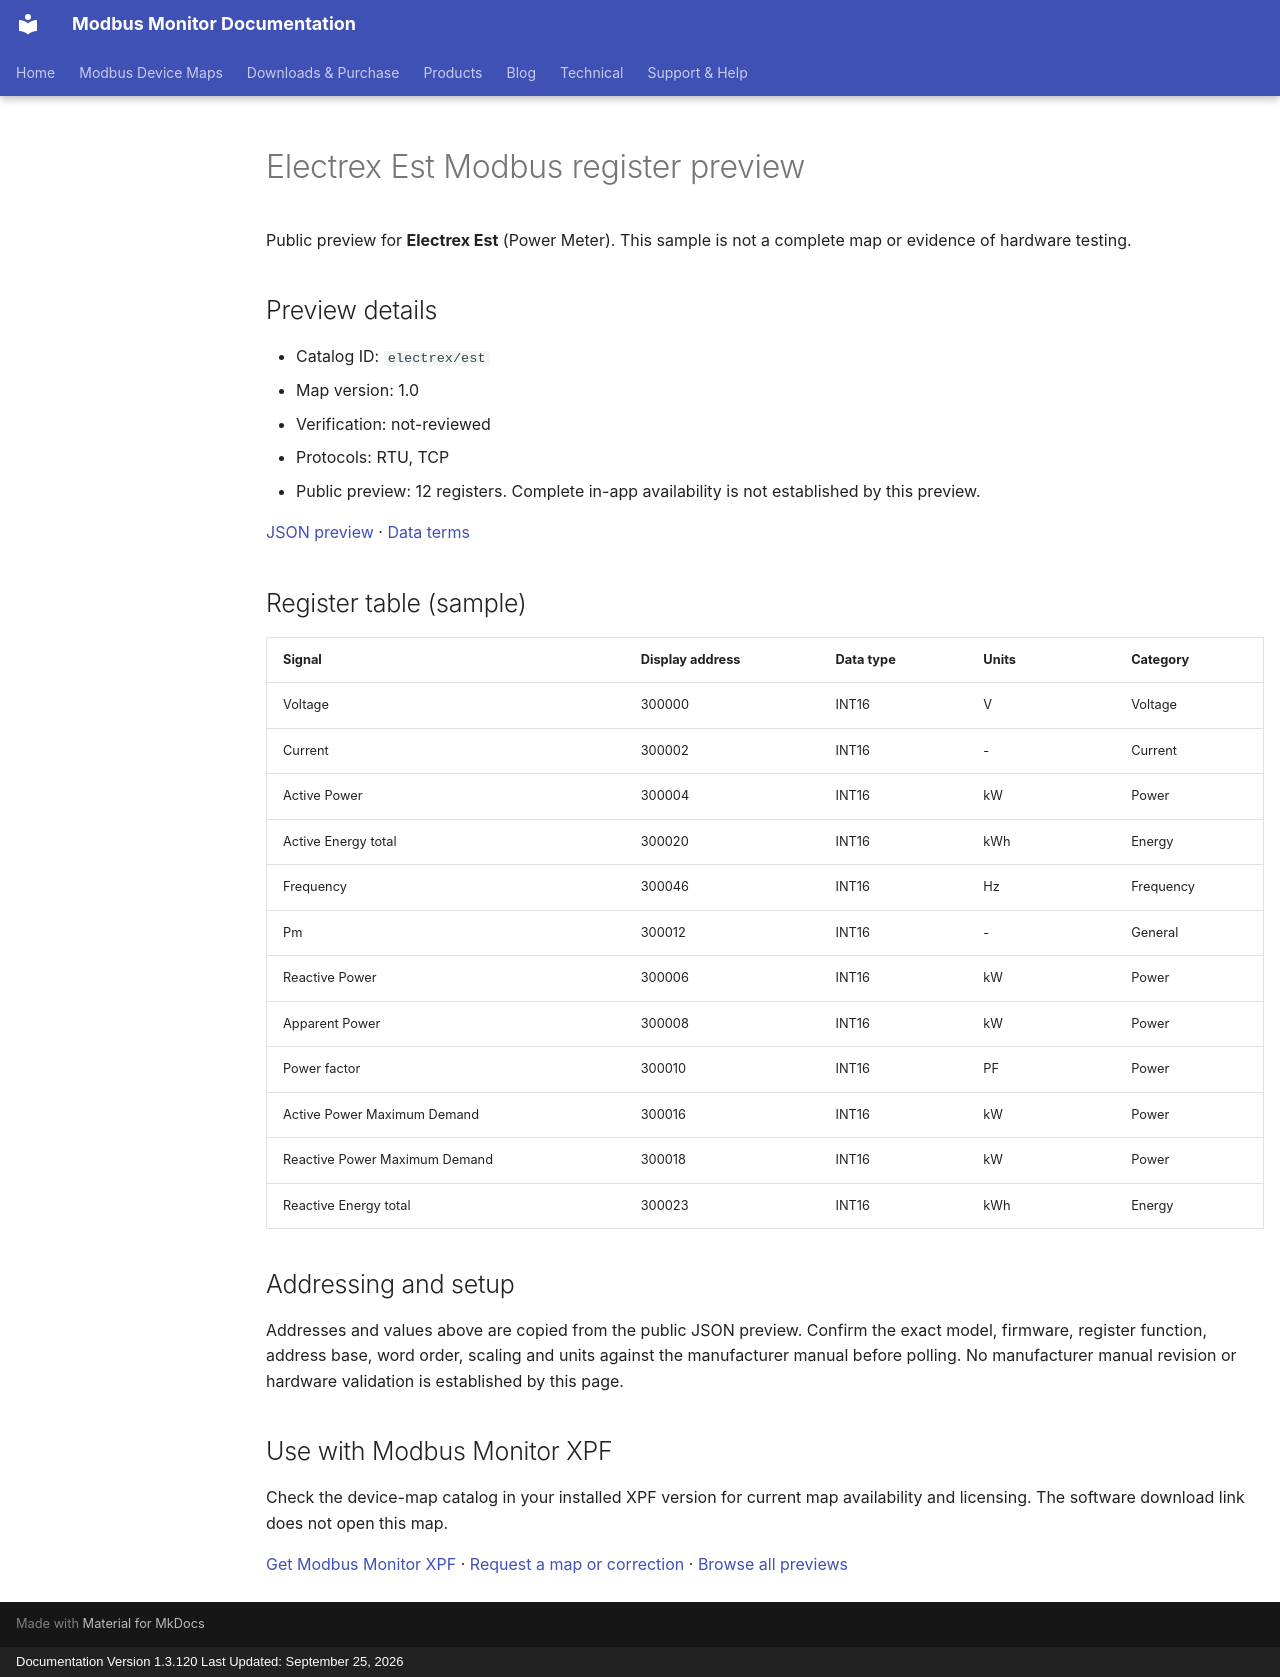

repository: Modbus-Monitor/modbus-monitor-docs · page: modbus-device-maps/previews/electrex/est/index.html · generator: mkdocs · copyright: Documentation Version 1.3.120 Last Updated: September 25, 2026

---
title: "Electrex Est Modbus register preview"
description: "Sample register addresses and data types for Electrex Est. Public preview with JSON source and verification status."
---

# Electrex Est Modbus register preview

Public preview for **Electrex Est** (Power Meter).
This sample is not a complete map or evidence of hardware testing.

## Preview details

- Catalog ID: `electrex/est`
- Map version: 1.0
- Verification: not-reviewed
- Protocols: RTU, TCP
- Public preview: 12 registers. Complete in-app availability is not established by this preview.

[JSON preview](https://modbus-monitor.github.io/modbus-device-maps/maps/electrex/est.json) · [Data terms](https://modbus-monitor.github.io/modbus-device-maps/data-license/)

## Register table (sample)

| Signal | Display address | Data type | Units | Category |
|---|---|---|---|---|
| Voltage | 300000 | INT16 | V | Voltage |
| Current | 300002 | INT16 | - | Current |
| Active Power | 300004 | INT16 | kW | Power |
| Active Energy total | 300020 | INT16 | kWh | Energy |
| Frequency | 300046 | INT16 | Hz | Frequency |
| Pm | 300012 | INT16 | - | General |
| Reactive Power | 300006 | INT16 | kW | Power |
| Apparent Power | 300008 | INT16 | kW | Power |
| Power factor | 300010 | INT16 | PF | Power |
| Active Power Maximum Demand | 300016 | INT16 | kW | Power |
| Reactive Power Maximum Demand | 300018 | INT16 | kW | Power |
| Reactive Energy total | 300023 | INT16 | kWh | Energy |

## Addressing and setup

Addresses and values above are copied from the public JSON preview. Confirm the exact model, firmware, register function, address base, word order, scaling and units against the manufacturer manual before polling. No manufacturer manual revision or hardware validation is established by this page.

## Use with Modbus Monitor XPF

Check the device-map catalog in your installed XPF version for current map availability and licensing. The software download link does not open this map.

[Get Modbus Monitor XPF](https://docs.quantumbitsolutions.com/downloads-purchase/) · [Request a map or correction](https://github.com/Modbus-Monitor/modbus-device-maps/issues/new/choose) · [Browse all previews](https://docs.quantumbitsolutions.com/modbus-device-maps/)

<script type="application/ld+json">{"@context": "https://schema.org", "@type": "Dataset", "name": "Electrex Est public register preview", "description": "Sample register addresses and data types; not a complete map or hardware verification.", "url": "https://docs.quantumbitsolutions.com/modbus-device-maps/previews/electrex/est/", "license": "https://modbus-monitor.github.io/modbus-device-maps/data-license/", "creator": {"@type": "Organization", "name": "Quantum Bit Solutions", "url": "https://quantumbitsolutions.com/"}, "distribution": {"@type": "DataDownload", "encodingFormat": "application/json", "contentUrl": "https://modbus-monitor.github.io/modbus-device-maps/maps/electrex/est.json"}}</script>
